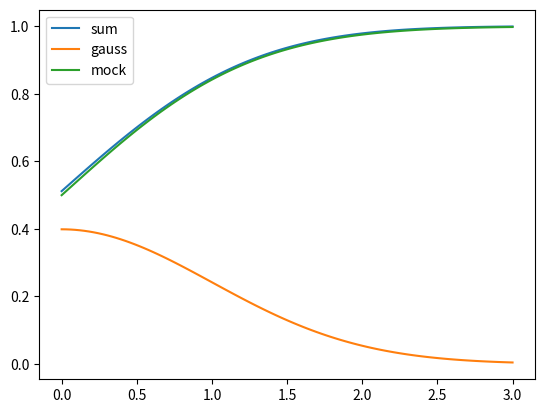

Write Python code to recreate this figure.
import numpy as np

"""
只考虑标准高斯分布的0~3mu区间上的积分
"""

mu = 0
sigma = 1


def gauss(x):
    return 1 / ((2 * np.pi) ** 0.5) * np.e ** (-0.5 * ((x - mu) / sigma) ** 2)


n = 100
x = np.linspace(0, 3 * sigma, n)
y = gauss(x)
y_sum = np.cumsum(y * (3 * sigma) / n) + 0.5

import matplotlib.pyplot as plt


def mock(x):
    # 使用公式法计算高斯分布的积分（存在一定误差），请解释这个公式是如何来的
    return 1 - 0.5 * np.exp(-0.356 * x ** 2 - np.sqrt(2 / np.pi) * x)


plt.plot(x, y_sum, label="sum")
plt.plot(x, y, label="gauss")
plt.plot(x, mock(x), label="mock")
plt.legend()
plt.show()
